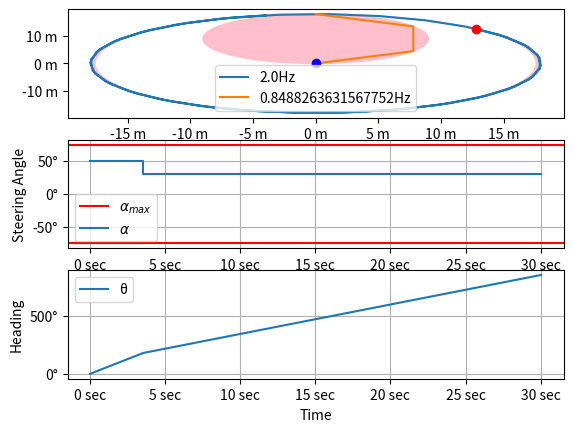

Recreate this plot in Python.
import matplotlib.ticker as mticker
import matplotlib.pyplot as plt
import numpy as np
import sys
π = np.pi

α_max = 75 * π/180 # maximum turning angle (in radians)
L = 10.668 # length between wheels (in meters)
r = 18 # goal circle radius (in meters)
T = 30 # time of termination in seconds
if len(sys.argv) > 1:
    T = int(sys.argv[1])
r_min = L/np.tan(α_max)

x = 0 # m | 0 = center
y = 0 # m | 0 = center
θ = 0 # radians | 0 = east; + = counter-clockwise; - = clockwise

# Velocity
v = 8 # m/s | 0 = stopped; + = forward; - = reverse

# Steering angle
α_start = np.arctan(L/(r/2))
α_circle = np.arctan(L/r)
α = α_start/2 # radians | 0 = steering is straight; + = counter-clockwise; - = clockwise

α_factor = 0*π

# Update speed
min_dt = 0.5 # seconds
dt = (π*r)/(v*6)
print("dt: " + str(dt))


reach_flag = False
def update_commands():
    global α
    global v
    global reach_flag
    global dt
    if not reach_flag:
        if x**2 + y**2 >= r**2 - 0.1:
            reach_flag = True
        else:
            α = α_start
    if reach_flag:
        α = α_circle
        dt = min_dt

    # sanity check
    if α > α_max or α < -α_max:
        print("α exceeded limit")
        α = np.clip(α, -α_max, α_max)
    if dt < min_dt:
        print("dt too low")
        dt = min_dt

dt_list = set()
x_hist = [(dt, x)]
y_hist = [(dt, y)]
θ_hist = [(dt, θ)]
t_hist = [0]
dt_list.add(dt)

update_commands()
αt_hist = [0]
α_hist = [α]

t = 0
while t < T:
    t += dt
    
    if α != 0:
        r_current = L/np.tan(α)
        arc_length = v * dt
        arc_radians = arc_length / r_current
        dθ = arc_length / r_current
        h = 2*r_current*np.sin(dθ/2)
        θ += dθ/2
        x += h * np.cos(θ)
        y += h * np.sin(θ)
        θ += dθ/2
    else:
        x_vel = v*np.cos(θ_hist[-1]) # x_dot
        y_vel = v*np.sin(θ_hist[-1]) # y_dot
        θ_vel = v/L * np.tan(α) # angular velocity

        x += x_vel * dt
        y += y_vel * dt
        θ += θ_vel * dt

    x_hist.append((dt, x))
    y_hist.append((dt, y))
    θ_hist.append((dt, θ))
    t_hist.append(t)
    dt_list.add(dt)
    
    αt_hist.append(t)
    α_hist.append(α)
    update_commands()
    αt_hist.append(t)
    α_hist.append(α)

fig, axs = plt.subplots(3)

#print(θ_hist)
for _dt in dt_list:
    axs[0].plot(list(map(lambda x: x[1], filter(lambda x: x[0] == _dt, x_hist))), list(map(lambda y: y[1], filter(lambda y: y[0] == _dt, y_hist))), label=str(1/_dt) + "Hz")
axs[0].plot(0, 0, '--bo')
axs[0].plot(x, y, '--ro')
axs[0].xaxis.set_major_formatter(mticker.FormatStrFormatter('%g m'))
axs[0].yaxis.set_major_formatter(mticker.FormatStrFormatter('%g m'))
axs[0].legend()

axs[1].axhline(180 * α_max / π, color='red', label="$α_{max}$")
axs[1].axhline(-180 * α_max / π, color='red')
axs[1].plot(αt_hist, list(map(lambda x: 180*x/π, α_hist)), label="$α$")
axs[1].xaxis.set_major_formatter(mticker.FormatStrFormatter('%g sec'))
axs[1].yaxis.set_major_formatter(mticker.FormatStrFormatter('%g°'))
axs[1].set_ylabel("Steering Angle")
axs[1].grid()
axs[1].legend()

axs[2].plot(t_hist, list(map(lambda x: 180*x[1]/π, θ_hist)), label="θ")
axs[2].xaxis.set_major_formatter(mticker.FormatStrFormatter('%g sec'))
axs[2].yaxis.set_major_formatter(mticker.FormatStrFormatter('%g°'))
axs[2].set_xlabel("Time")
axs[2].set_ylabel("Heading")
axs[2].grid()
axs[2].legend()

axs[0].add_patch(plt.Circle((0,0), radius=r, color='pink'))
axs[0].add_patch(plt.Circle((0,0), radius=(r-0.5), color='white'))
axs[0].add_patch(plt.Circle((0,r/2), radius=(r/2), color='pink'))

plt.show()
